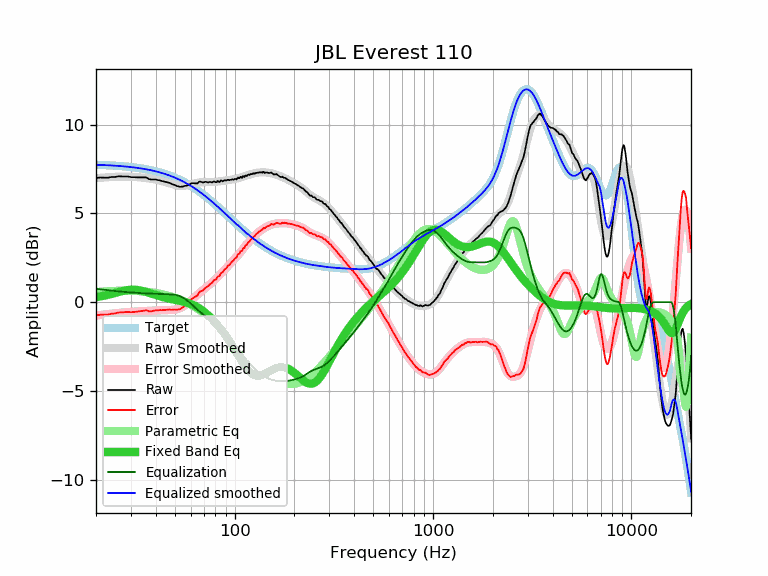

The table this chart was drawn from, first rows:
frequency, raw, error, smoothed, error_smoothed, equalization, parametric_eq, equalized_raw, equalized_smoothed, target
20, 6.99, -0.75, 6.99, -0.75, 0.75, 0.28, 7.75, 7.74, 7.74
21, 7.02, -0.71, 7.01, -0.72, 0.72, 0.32, 7.75, 7.73, 7.73
22, 7.01, -0.71, 7.03, -0.70, 0.70, 0.37, 7.71, 7.72, 7.72
23, 7.01, -0.70, 7.04, -0.67, 0.67, 0.42, 7.69, 7.71, 7.71
24, 7.05, -0.65, 7.05, -0.65, 0.65, 0.47, 7.70, 7.70, 7.70
25, 7.05, -0.64, 7.06, -0.63, 0.63, 0.52, 7.68, 7.69, 7.69
26, 7.09, -0.58, 7.07, -0.61, 0.61, 0.57, 7.70, 7.68, 7.68
27, 7.08, -0.58, 7.07, -0.59, 0.59, 0.62, 7.67, 7.66, 7.66
28, 7.08, -0.56, 7.07, -0.57, 0.57, 0.65, 7.66, 7.65, 7.65
29, 7.08, -0.55, 7.07, -0.56, 0.56, 0.68, 7.64, 7.63, 7.63
30, 7.04, -0.57, 7.06, -0.55, 0.55, 0.70, 7.59, 7.61, 7.61
31, 7.04, -0.55, 7.06, -0.54, 0.54, 0.70, 7.58, 7.59, 7.59
32, 7.03, -0.54, 7.05, -0.53, 0.53, 0.69, 7.56, 7.57, 7.57
33, 7.03, -0.52, 7.04, -0.52, 0.52, 0.67, 7.55, 7.55, 7.55
34, 7.03, -0.50, 7.02, -0.51, 0.51, 0.64, 7.54, 7.53, 7.53
35, 7.03, -0.47, 7.01, -0.50, 0.50, 0.60, 7.53, 7.51, 7.51
36, 7.02, -0.46, 6.99, -0.49, 0.49, 0.56, 7.52, 7.48, 7.48
37, 6.93, -0.52, 6.97, -0.49, 0.49, 0.52, 7.42, 7.46, 7.46
38, 6.91, -0.52, 6.95, -0.48, 0.48, 0.48, 7.39, 7.43, 7.43
39, 6.91, -0.49, 6.93, -0.47, 0.47, 0.44, 7.39, 7.40, 7.40
40, 6.91, -0.46, 6.90, -0.47, 0.47, 0.40, 7.38, 7.37, 7.37
41, 6.87, -0.47, 6.88, -0.46, 0.46, 0.37, 7.34, 7.34, 7.34
42, 6.86, -0.45, 6.85, -0.46, 0.46, 0.33, 7.32, 7.31, 7.31
43, 6.82, -0.45, 6.82, -0.46, 0.46, 0.30, 7.28, 7.28, 7.28
44, 6.80, -0.44, 6.79, -0.45, 0.45, 0.27, 7.26, 7.24, 7.24
45, 6.77, -0.43, 6.76, -0.45, 0.45, 0.24, 7.23, 7.21, 7.21
46, 6.74, -0.43, 6.72, -0.45, 0.45, 0.22, 7.19, 7.17, 7.17
47, 6.72, -0.41, 6.69, -0.45, 0.45, 0.19, 7.17, 7.13, 7.13
48, 6.66, -0.43, 6.66, -0.44, 0.44, 0.17, 7.10, 7.10, 7.10
49, 6.63, -0.42, 6.63, -0.43, 0.43, 0.15, 7.06, 7.06, 7.06
50, 6.60, -0.41, 6.60, -0.42, 0.42, 0.13, 7.02, 7.01, 7.01
51, 6.54, -0.43, 6.58, -0.40, 0.40, 0.11, 6.94, 6.97, 6.97
52, 6.52, -0.41, 6.56, -0.37, 0.37, 0.09, 6.89, 6.93, 6.93
53, 6.49, -0.39, 6.55, -0.34, 0.34, 0.07, 6.83, 6.89, 6.89
54, 6.51, -0.33, 6.55, -0.30, 0.30, 0.05, 6.81, 6.84, 6.84
55, 6.51, -0.28, 6.55, -0.25, 0.25, 0.03, 6.76, 6.80, 6.80
56, 6.55, -0.20, 6.56, -0.19, 0.19, 0.01, 6.75, 6.75, 6.75
57, 6.56, -0.14, 6.57, -0.13, 0.13, -0.02, 6.70, 6.70, 6.70
58, 6.58, -0.07, 6.59, -0.07, 0.07, -0.04, 6.65, 6.66, 6.66
59, 6.61, 0.01, 6.61, 0.00, -0.00, -0.07, 6.61, 6.61, 6.61
60, 6.67, 0.12, 6.63, 0.07, -0.07, -0.10, 6.60, 6.56, 6.56
61, 6.70, 0.20, 6.65, 0.15, -0.15, -0.13, 6.56, 6.51, 6.51
62, 6.70, 0.25, 6.68, 0.22, -0.22, -0.17, 6.48, 6.46, 6.46
63, 6.69, 0.29, 6.70, 0.29, -0.29, -0.21, 6.40, 6.41, 6.41
64, 6.69, 0.34, 6.71, 0.36, -0.36, -0.25, 6.33, 6.35, 6.35
65, 6.68, 0.38, 6.73, 0.43, -0.43, -0.29, 6.26, 6.30, 6.30
66, 6.78, 0.53, 6.74, 0.49, -0.49, -0.34, 6.29, 6.25, 6.25
67, 6.79, 0.60, 6.75, 0.55, -0.55, -0.38, 6.24, 6.20, 6.20
68, 6.77, 0.63, 6.76, 0.61, -0.61, -0.43, 6.16, 6.14, 6.14
69, 6.74, 0.65, 6.76, 0.67, -0.67, -0.49, 6.07, 6.09, 6.09
70, 6.75, 0.72, 6.77, 0.73, -0.73, -0.54, 6.02, 6.04, 6.04
71, 6.78, 0.80, 6.77, 0.78, -0.78, -0.59, 6.00, 5.98, 5.98
72, 6.77, 0.85, 6.77, 0.84, -0.84, -0.65, 5.93, 5.93, 5.93
73, 6.75, 0.88, 6.77, 0.89, -0.89, -0.71, 5.86, 5.87, 5.87
74, 6.74, 0.92, 6.77, 0.95, -0.95, -0.77, 5.79, 5.82, 5.82
75, 6.78, 1.02, 6.77, 1.00, -1.00, -0.83, 5.78, 5.76, 5.76
76, 6.76, 1.05, 6.77, 1.06, -1.06, -0.89, 5.70, 5.71, 5.71
77, 6.74, 1.09, 6.77, 1.11, -1.11, -0.96, 5.63, 5.66, 5.66
78, 6.79, 1.19, 6.77, 1.17, -1.17, -1.02, 5.62, 5.60, 5.60
79, 6.80, 1.25, 6.78, 1.23, -1.23, -1.09, 5.57, 5.55, 5.55
... 553 more rows
